Run: headless pygame with SDL's dummy video driver; simulated clock (each Clock.tick advances the game by its frame time, no real sleeping); random seed 0; keys injected as events and as key.get_pressed() state; no mouse input.
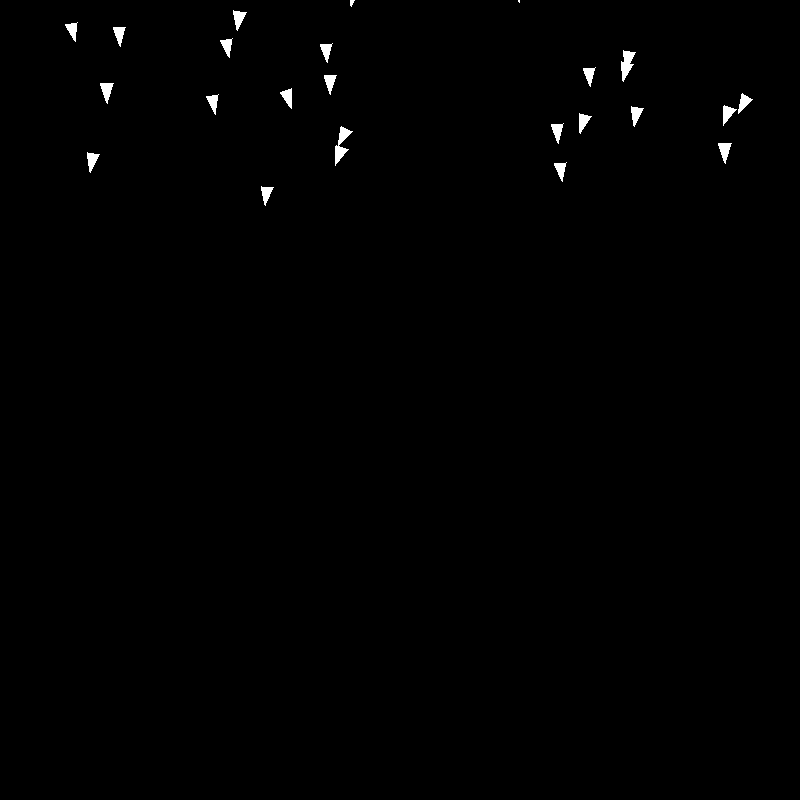
Frame 1 of 4 · flips 1–60 · no input
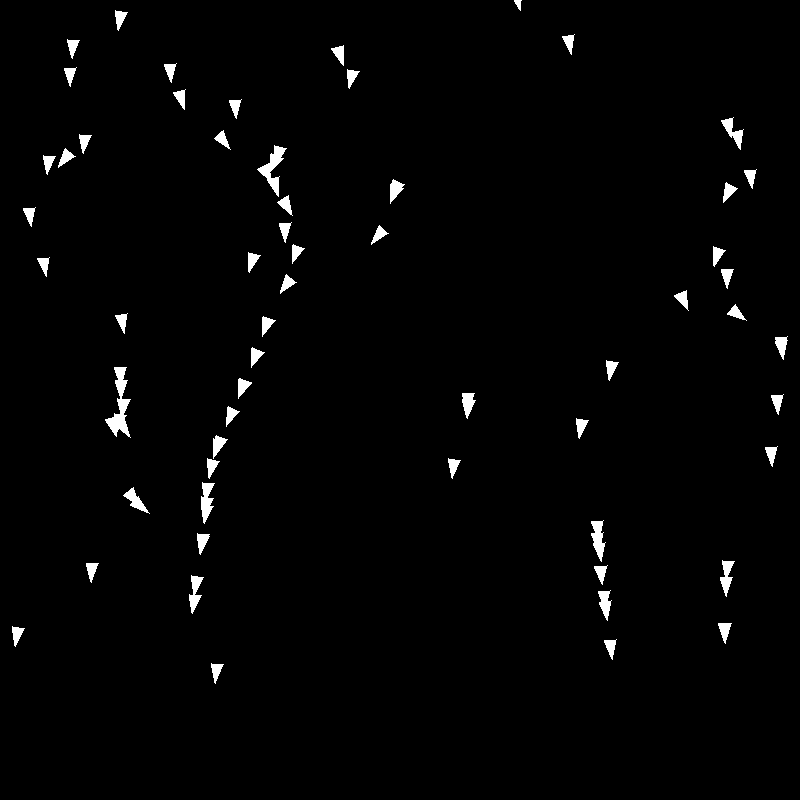
Frame 2 of 4 · flips 61–180 · tapped SPACE, RETURN · held RIGHT (→), D
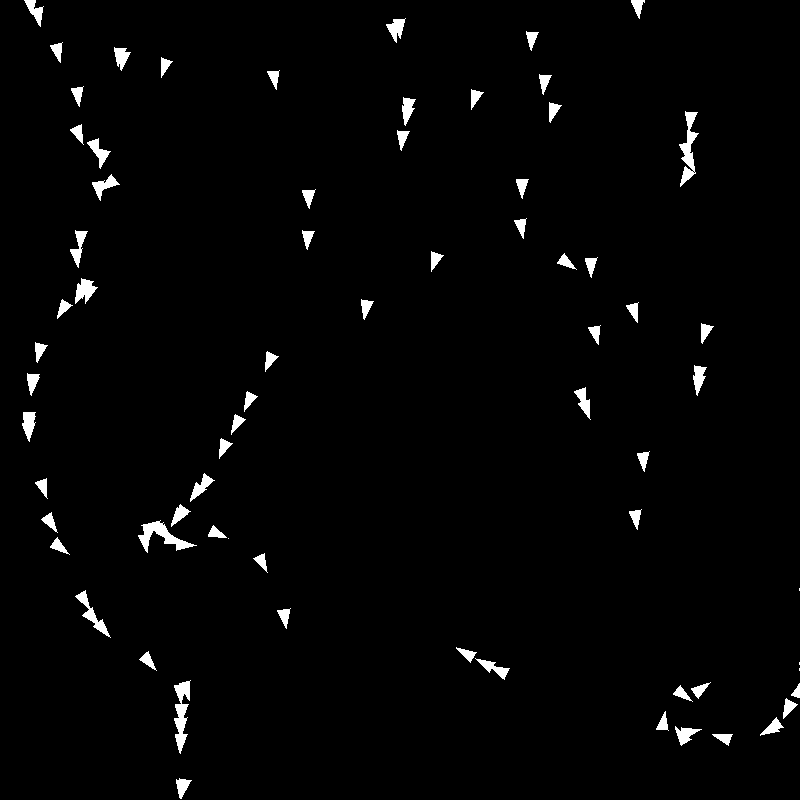
Frame 3 of 4 · flips 181–300 · held DOWN (↓), S
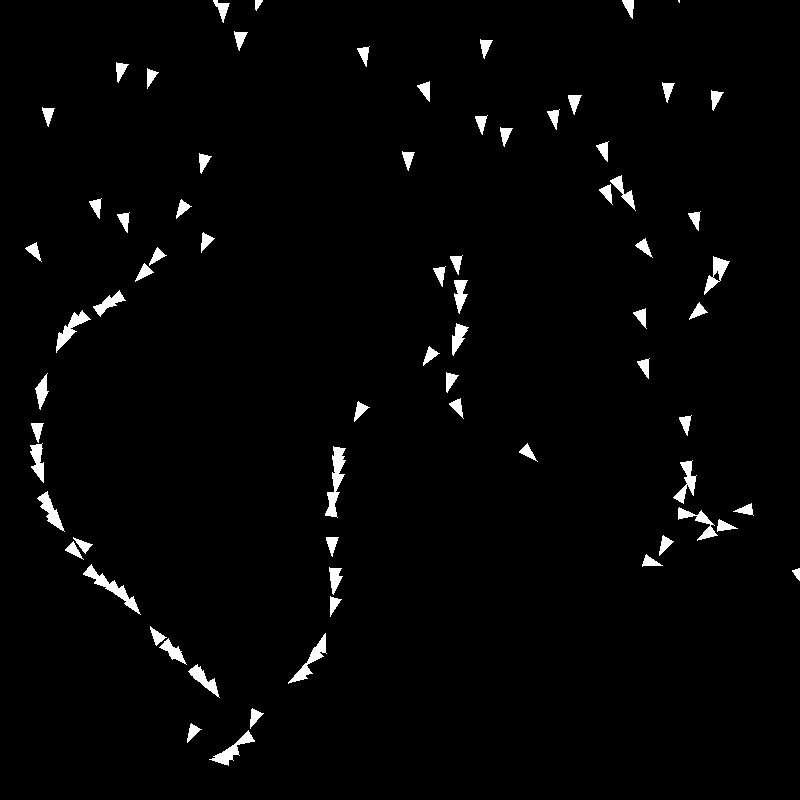
Frame 4 of 4 · flips 301–420 · held LEFT (←), A, UP (↑), W

The pygame program that drew these frames:

import pygame
from math import *
from random import randint as rand

pygame.init()

clock = pygame.time.Clock()
fps_limit = 30

white = (255,255,255)
red = (255,0,0)
green = (0,255,0)
background_colour = (0,0,0)

width,height = 800,800
screen = pygame.display.set_mode((width,height))
screen.fill(background_colour)

chunk_size = 50
#chunks = [[[] for i in range(ceil(width/chunk_size))] for j in range(ceil(width/chunk_size))]

agents = []


class Agent:
    def __init__(self, pos=(400,400), angle=pi/2):
        self.pos = pos
        self.speed = 4
        self.angle = angle
        self.look = 50
        self.size = 20
        self.colour = (255,255,255)
        self.chunk = [0,0]
    
    def update(self):
        """
        if keys[pygame.K_RIGHT]:
            self.angle += .1
        if keys[pygame.K_LEFT]:
            self.angle -= .1"""

        self.chunk = [floor(self.pos[0]/chunk_size),
                      floor(self.pos[1]/chunk_size)]

        left_view_pos = (cos(20+self.angle)*(self.look+3)+self.pos[0], sin(20+self.angle)*(self.look+3)+self.pos[1])
        right_view_pos = (cos(-20+self.angle)*(self.look+3)+self.pos[0], sin(-20+self.angle)*(self.look+3)+self.pos[1])
        left_view = 0
        right_view = 0
        
        for agent in agents:
            if (left_view_pos[0]-agent.pos[0])**2+(left_view_pos[1]-agent.pos[1])**2 < self.look**2:
                left_view += 1
            if (right_view_pos[0]-agent.pos[0])**2+(right_view_pos[1]-agent.pos[1])**2 < self.look**2:
                right_view +=1
            try: 
                self.angle -= (-left_view/(right_view+left_view)+right_view/(right_view+left_view))*0.001
            except:
                pass
                
        #pygame.draw.circle(screen,(255,0,0),[round(left_view_pos[0]),round(left_view_pos[1])],self.look,1)
        #pygame.draw.circle(screen,(0,0,255),[round(right_view_pos[0]),round(right_view_pos[1])],self.look,1)

        self.pos = (self.pos[0]+cos(self.angle)*self.speed,self.pos[1]+sin(self.angle)*self.speed)

        self.draw()

    def draw(self):
        pos2 = (cos(60+self.angle)*self.size+self.pos[0], sin(60+self.angle)*self.size+self.pos[1])
        pos3 = (cos(-60+self.angle)*self.size+self.pos[0], sin(-60+self.angle)*self.size+self.pos[1])
        pygame.draw.polygon(screen,self.colour,[self.pos, pos2, pos3])


running = True
while running:
    print(clock)
    clock.tick(fps_limit)
    screen.fill(background_colour)
    keys = pygame.key.get_pressed()
    for event in pygame.event.get():
        if event.type == pygame.QUIT:
            running = False
    
    if rand(0,1) == 0:
        agents.append(Agent((rand(25,height-25),-25),radians(rand(80,100))))

    for agent in agents:
        agent.update()
        if agent.pos[0] < -25 or agent.pos[1] < -25 or agent.pos[0] > width+25 or agent.pos[1] > height+25:
            agents.remove(agent)
        elif len(agents) > 120:
            agents.remove(agent)
    pygame.display.flip()
pygame.quit()
